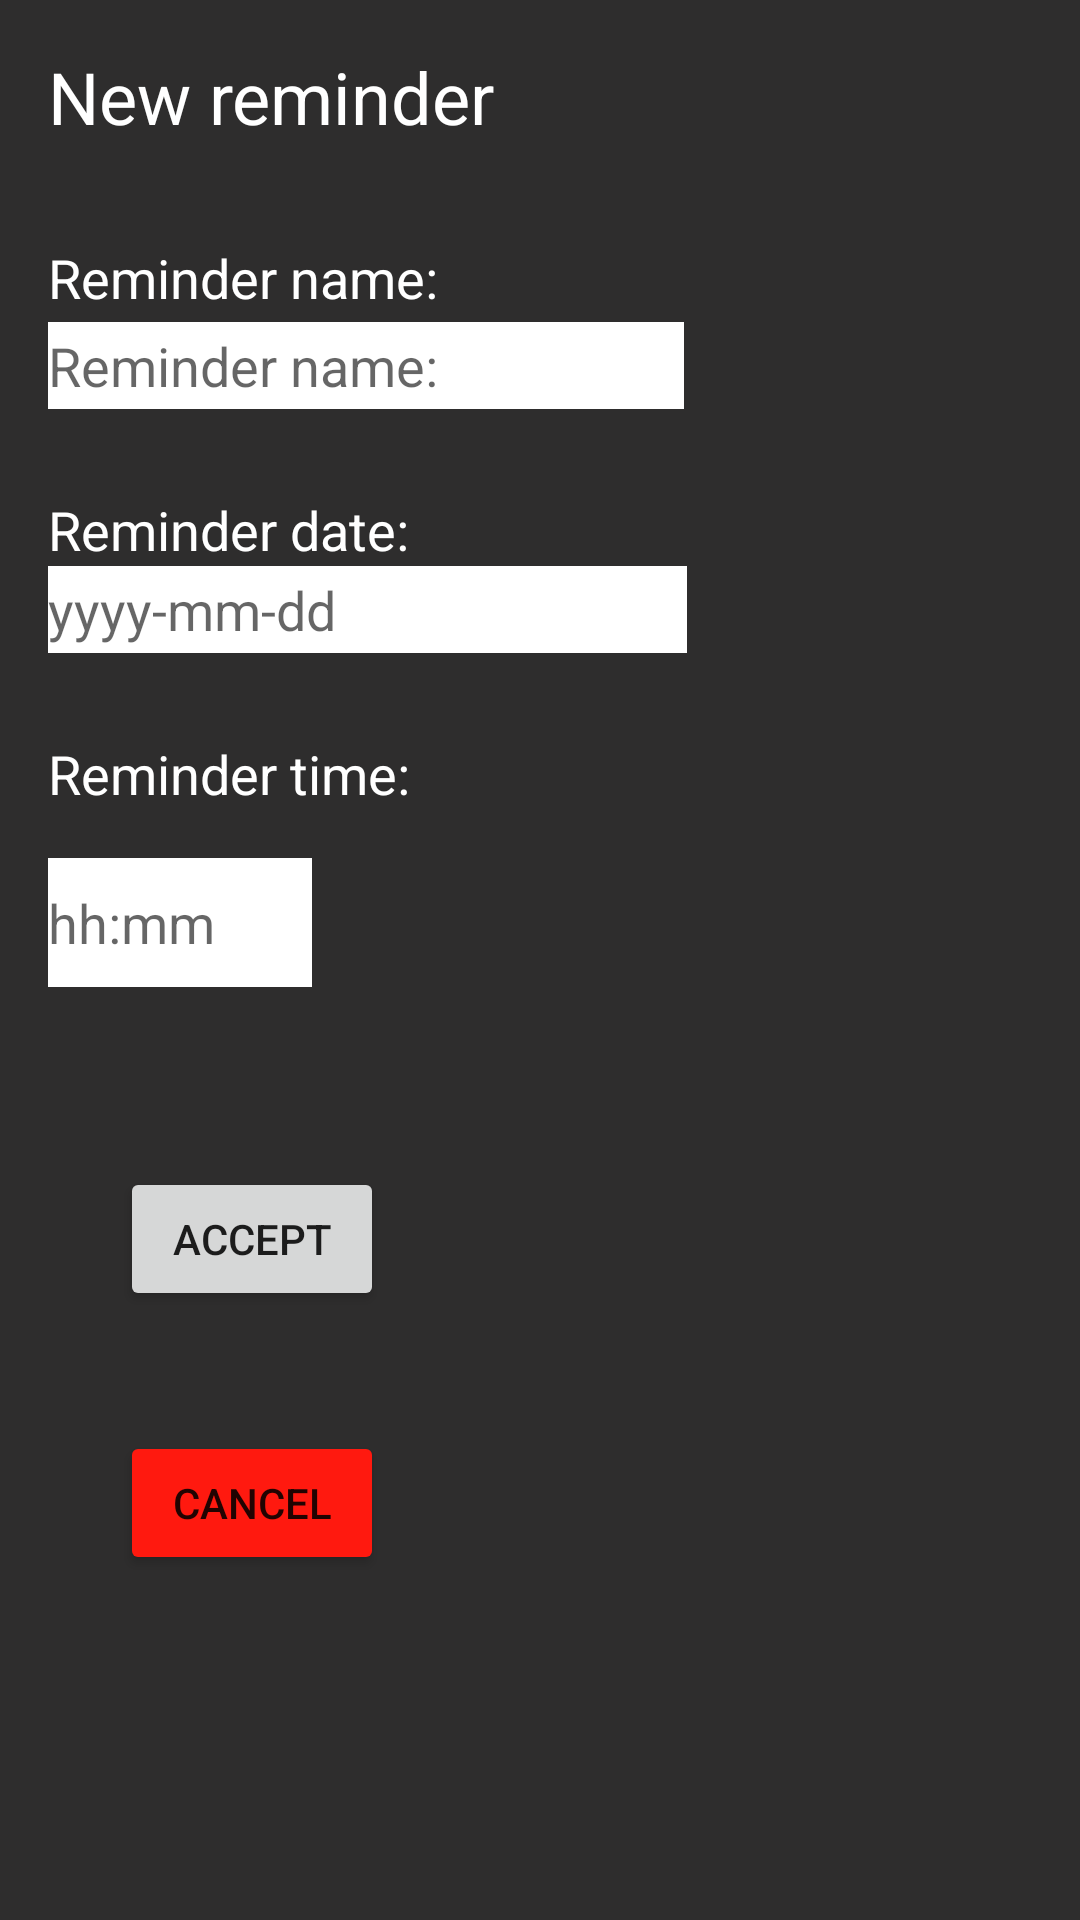

Write the Android layout XML for this screen, with the resource values it uses.
<!-- AndroidManifest.xml: application theme Theme.MobCompApp -->
<!-- res/layout/activity_newreminder.xml -->
<?xml version="1.0" encoding="utf-8"?>
<androidx.constraintlayout.widget.ConstraintLayout xmlns:android="http://schemas.android.com/apk/res/android"
    xmlns:app="http://schemas.android.com/apk/res-auto"
    xmlns:tools="http://schemas.android.com/tools"
    android:layout_width="match_parent"
    android:layout_height="match_parent"
    android:background="@color/appDarkBG"
    tools:context=".NewreminderActivity">

    <TextView
        android:id="@+id/textView3"
        android:layout_width="wrap_content"
        android:layout_height="wrap_content"
        android:layout_marginStart="16dp"
        android:layout_marginLeft="16dp"
        android:layout_marginTop="16dp"
        android:text="@string/newRemindertxt"
        android:textColor="@color/white"
        android:textSize="24sp"
        app:layout_constraintStart_toStartOf="parent"
        app:layout_constraintTop_toTopOf="parent" />

    <EditText
        android:id="@+id/newReminderTitle"
        android:layout_width="212dp"
        android:layout_height="29dp"
        android:layout_marginStart="16dp"
        android:layout_marginLeft="16dp"
        android:layout_marginTop="4dp"
        android:background="@color/white"
        android:ems="10"
        android:hint="@string/newReminderName"
        android:inputType="textPersonName"
        android:textColor="@color/black"
        app:layout_constraintStart_toStartOf="parent"
        app:layout_constraintTop_toBottomOf="@+id/textView4" />

    <TextView
        android:id="@+id/textView4"
        android:layout_width="165dp"
        android:layout_height="23dp"
        android:layout_marginStart="16dp"
        android:layout_marginLeft="16dp"
        android:layout_marginTop="32dp"
        android:text="@string/newReminderName"
        android:textColor="@color/white"
        android:textSize="18sp"
        app:layout_constraintStart_toStartOf="parent"
        app:layout_constraintTop_toBottomOf="@+id/textView3" />

    <TextView
        android:id="@+id/textView5"
        android:layout_width="wrap_content"
        android:layout_height="wrap_content"
        android:layout_marginStart="16dp"
        android:layout_marginLeft="16dp"
        android:layout_marginTop="28dp"
        android:text="@string/newReminderDate"
        android:textColor="@color/white"
        android:textSize="18sp"
        app:layout_constraintStart_toStartOf="parent"
        app:layout_constraintTop_toBottomOf="@+id/newReminderTitle" />

    <EditText
        android:id="@+id/editTextTextPersonName2"
        android:layout_width="213dp"
        android:layout_height="29dp"
        android:layout_marginStart="16dp"
        android:layout_marginLeft="16dp"
        android:background="@color/white"
        android:ems="10"
        android:hint="yyyy-mm-dd"
        android:inputType="textPersonName"
        app:layout_constraintStart_toStartOf="parent"
        app:layout_constraintTop_toBottomOf="@+id/textView5" />

    <TextView
        android:id="@+id/textView6"
        android:layout_width="wrap_content"
        android:layout_height="wrap_content"
        android:layout_marginStart="16dp"
        android:layout_marginLeft="16dp"
        android:layout_marginTop="28dp"
        android:text="@string/newReminderTime"
        android:textColor="@color/white"
        android:textSize="18sp"
        app:layout_constraintStart_toStartOf="parent"
        app:layout_constraintTop_toBottomOf="@+id/editTextTextPersonName2" />

    <Button
        android:id="@+id/button3"
        android:layout_width="wrap_content"
        android:layout_height="wrap_content"
        android:layout_marginStart="40dp"
        android:layout_marginLeft="40dp"
        android:layout_marginTop="60dp"
        android:text="@string/newReminderAcceptBtn"
        app:layout_constraintStart_toStartOf="parent"
        app:layout_constraintTop_toBottomOf="@+id/editTextTextPersonName4" />

    <EditText
        android:id="@+id/editTextTextPersonName4"
        android:layout_width="88dp"
        android:layout_height="43dp"
        android:layout_marginStart="16dp"
        android:layout_marginLeft="16dp"
        android:layout_marginTop="16dp"
        android:background="@color/white"
        android:ems="10"
        android:hint="hh:mm"
        android:inputType="number"
        android:textColor="@color/black"
        app:layout_constraintStart_toStartOf="parent"
        app:layout_constraintTop_toBottomOf="@+id/textView6" />

    <Button
        android:id="@+id/button4"
        android:layout_width="wrap_content"
        android:layout_height="wrap_content"
        android:layout_marginStart="40dp"
        android:layout_marginLeft="40dp"
        android:layout_marginTop="40dp"
        android:text="Cancel"
        app:backgroundTint="@color/appRed"
        app:layout_constraintStart_toStartOf="parent"
        app:layout_constraintTop_toBottomOf="@+id/button3" />

</androidx.constraintlayout.widget.ConstraintLayout>
<!-- resources referenced by this layout -->
<resources>
  <color name="appDarkBG">#2e2d2d</color>
  <color name="appRed">#FF190F</color>
  <color name="black">#FF000000</color>
  <color name="white">#FFFFFFFF</color>
  <string name="newReminderAcceptBtn">Accept</string>
  <string name="newReminderDate">Reminder date:</string>
  <string name="newReminderName">Reminder name:</string>
  <string name="newReminderTime">Reminder time:</string>
  <string name="newRemindertxt">New reminder</string>
  <style name="Theme.MobCompApp" parent="Theme.MaterialComponents.DayNight.DarkActionBar">
          
          <item name="colorPrimary">@color/purple_500</item>
          <item name="colorPrimaryVariant">@color/purple_700</item>
          <item name="colorOnPrimary">@color/white</item>
          
          <item name="colorSecondary">@color/teal_200</item>
          <item name="colorSecondaryVariant">@color/teal_700</item>
          <item name="colorOnSecondary">@color/black</item>
          
          <item name="android:statusBarColor" tools:targetApi="l">?attr/colorPrimaryVariant</item>
          
      </style>
  <color name="purple_500">#FF6200EE</color>
  <color name="purple_700">#FF3700B3</color>
  <color name="teal_200">#FF03DAC5</color>
  <color name="teal_700">#FF018786</color>
</resources>
